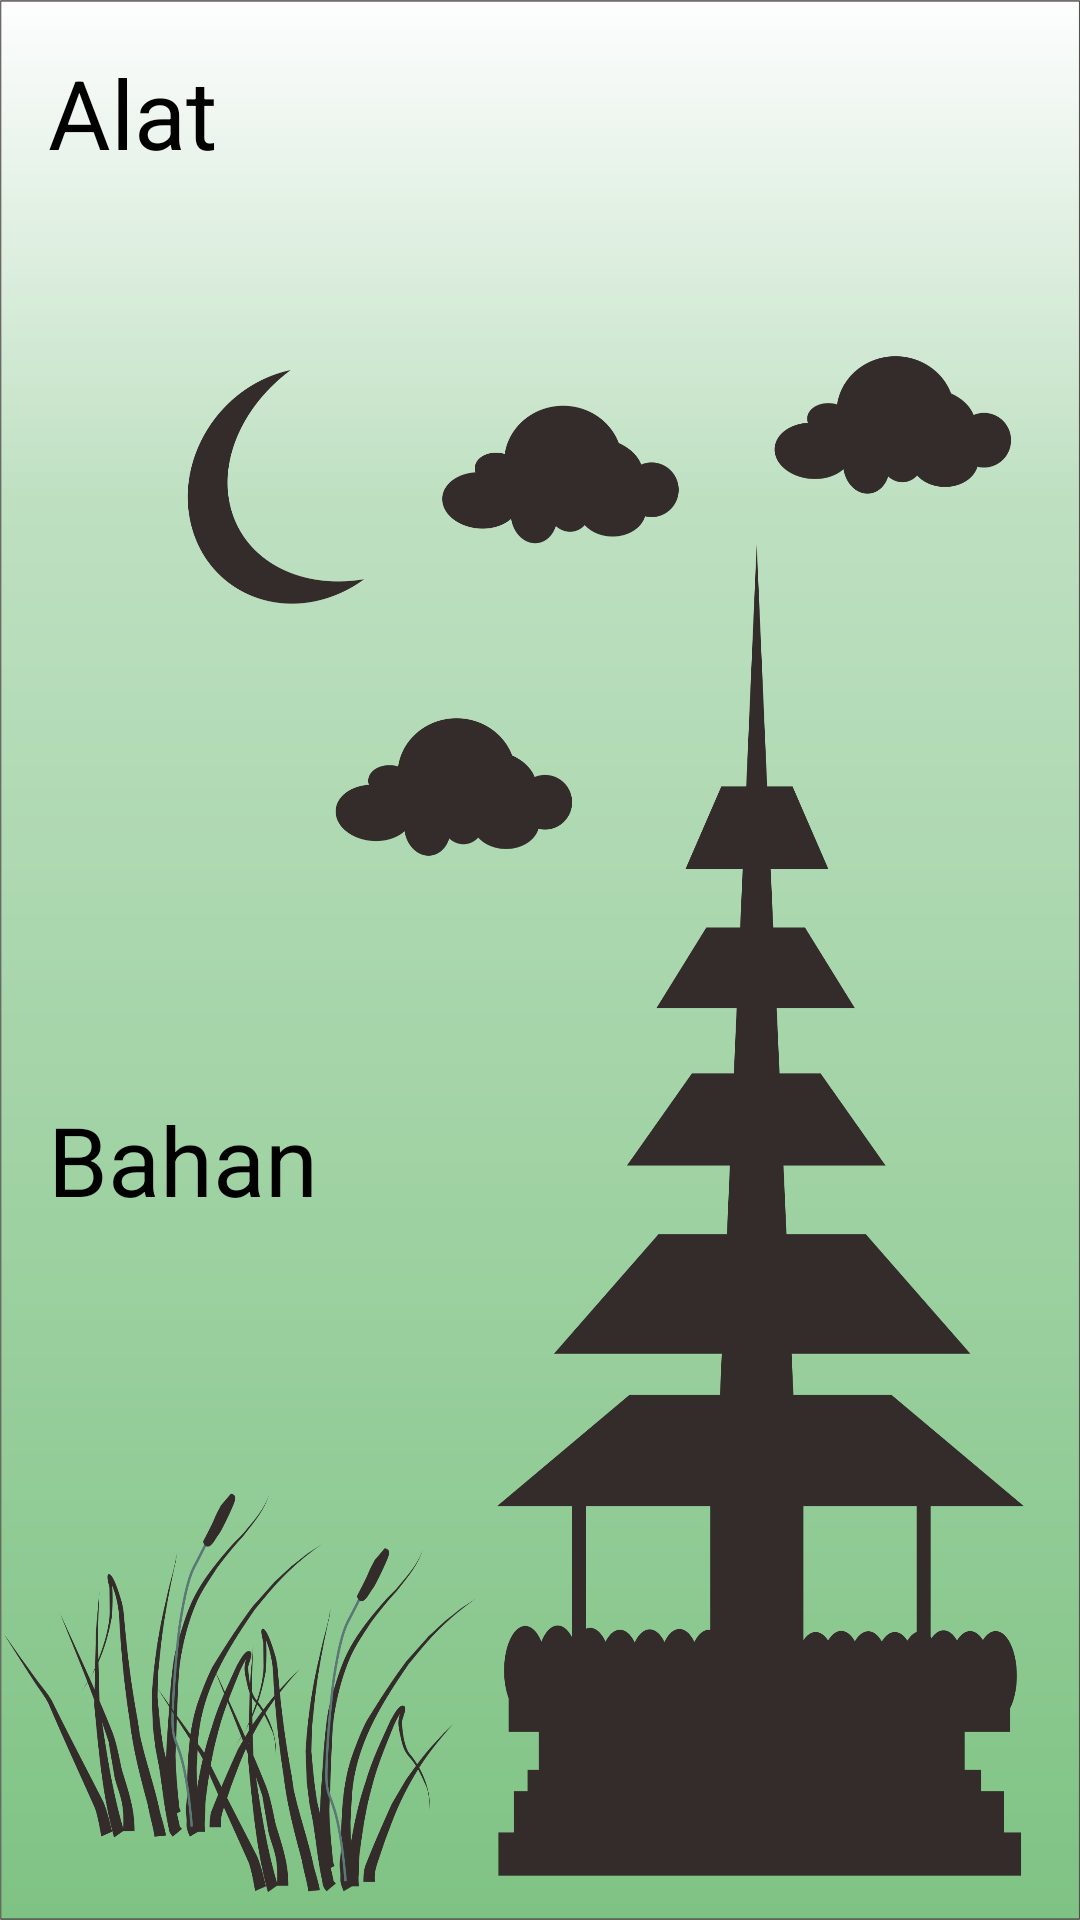

Layout XML and referenced resources for this Android screen:
<!-- AndroidManifest.xml: application theme AppTheme -->
<!-- res/layout/fragment_alatbahan.xml -->
<?xml version="1.0" encoding="utf-8"?>
<LinearLayout xmlns:android="http://schemas.android.com/apk/res/android"
    xmlns:tools="http://schemas.android.com/tools"
    android:layout_width="match_parent"
    android:layout_height="match_parent"
    android:orientation="vertical"
    android:padding="16dp"
    android:background="@mipmap/bgviewproduk"
    tools:context=".Fragment.fm_alatbahan">

        <TextView
            android:id="@+id/txtviewAlat"
            android:layout_width="match_parent"
            android:layout_height="wrap_content"
            android:text="@string/alat"
            android:textColor="@color/black"
            android:textSize="32sp" />

        <ListView
            android:id="@+id/listviewAlat"
            android:layout_width="match_parent"
            android:layout_height="290dp"/>

        <TextView
            android:id="@+id/txtviewBahan"
            android:layout_width="match_parent"
            android:layout_height="wrap_content"
            android:text="@string/bahan"
            android:textColor="@color/black"
            android:textSize="32sp"
            android:layout_marginTop="16dp"/>

        <ListView
            android:id="@+id/listviewBahan"
            android:layout_width="match_parent"
            android:layout_height="290dp"
            android:isScrollContainer="false"/>
</LinearLayout>
<!-- resources referenced by this layout -->
<resources>
  <color name="black">#000000</color>
  <!-- mipmap bgviewproduk: png bitmap (mipmap-xxhdpi, 292143 bytes) -->
  <string name="alat">Alat</string>
  <string name="bahan">Bahan</string>
  <style name="AppTheme" parent="Theme.AppCompat.Light.NoActionBar">
          
          <item name="colorPrimary">@color/colorPrimary</item>
          <item name="colorPrimaryDark">@color/colorPrimaryDark</item>
          <item name="colorAccent">@color/colorAccent</item>
      </style>
  <color name="colorPrimary">#008577</color>
  <color name="colorPrimaryDark">#00574B</color>
  <color name="colorAccent">#D81B60</color>
</resources>
